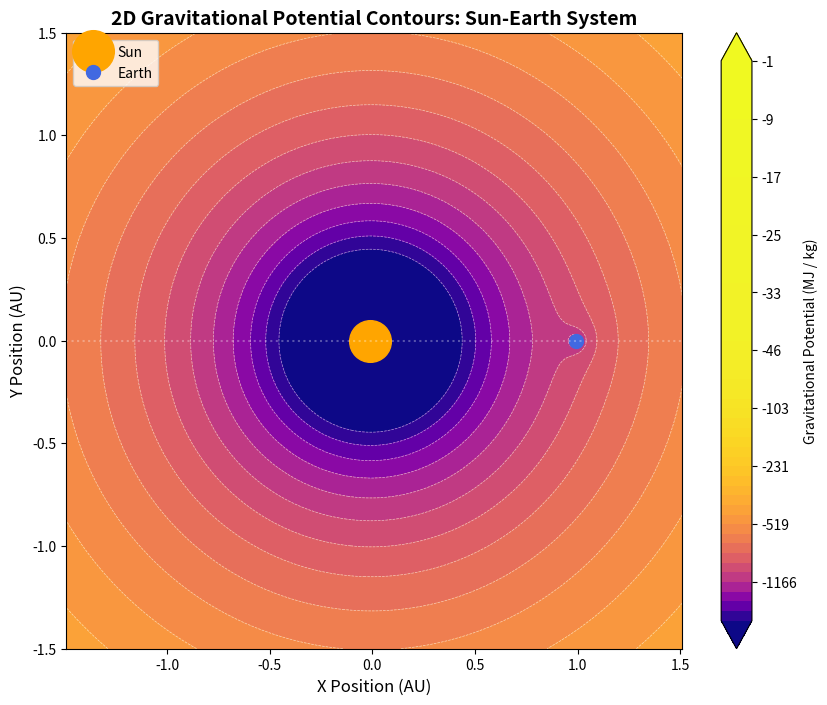

Recreate this plot in Python.
import numpy as np
import matplotlib.pyplot as plt

# 1. Astrophysical Constants
G = 6.67430e-11        # Gravitational constant (m^3 kg^-1 s^-2)
M_sun = 1.989e30       # Mass of the Sun (kg)
D = 1.496e11           # Sun-Earth distance (1 AU in meters)
scale = 1.5
M_ratio = 0.01
M_earth = M_sun*M_ratio

# 2. Build an Asymmetric Coordinate Grid
# We blend a coarse global grid with a dense local grid around the Earth
x_global = np.linspace(-scale * D, scale * D, 300)
y_global = np.linspace(-scale * D, scale * D, 300)

# Dense patch centered on the Earth to resolve its small well
x_earth_patch = np.linspace((1 - M_ratio) * D, (1 + M_ratio) * D, 200)
y_earth_patch = np.linspace(-0.05 * D, 0.05 * D, 200)

# Combine and sort to make a continuous, non-uniform grid
x_coords = np.unique(np.concatenate([x_global, x_earth_patch])) + D * M_ratio/(1 + M_ratio)
y_coords = np.unique(np.concatenate([y_global, y_earth_patch]))
X, Y = np.meshgrid(x_coords, y_coords)

# 3. Calculate Potential Fields
# Distances from the center of the Sun (-pi_E * D, 0) and Earth (pi_S * D, 0)
r_sun = np.sqrt((X + D * M_ratio/(1 + M_ratio))**2 + Y**2)
r_earth = np.sqrt((X - D/(1 + M_ratio))**2 + Y**2)

# Prevent division-by-zero errors at core centers by clipping minimum radius
r_sun = np.clip(r_sun, 7e8, None)       # Sun radius boundary
r_earth = np.clip(r_earth, 6.4e6, None)  # Earth radius boundary

# Total potential scaled to MegaJoules per kilogram (MJ/kg)
V_total = -G * (M_sun / r_sun + M_earth / r_earth)
V_total_mj = V_total / 1e6

# 4. Generate the 2D Contour Plot
plt.figure(figsize=(10, 8))

# Define logarithmic or custom exponential intervals to capture deep wells and flat planes
levels = np.unique(np.concatenate([-np.geomspace(40, 2000, 30)[::-1], np.linspace(-40, -1, 30)]))

# Plot filled contours for the background gradient
contour_filled = plt.contourf(X / D, Y / D, V_total_mj, levels=levels, cmap="plasma", extend="both")
cbar = plt.colorbar(contour_filled, label="Gravitational Potential (MJ / kg)")

# Overlay explicit contour lines to highlight the topology and saddle points
contours = plt.contour(X / D, Y / D, V_total_mj, levels=levels, colors="white", linewidths=0.5, alpha=0.6)

# 5. Plot Styling and Markers
plt.title("2D Gravitational Potential Contours: Sun-Earth System", fontsize=14, fontweight="bold")
plt.xlabel("X Position (AU)", fontsize=12)
plt.ylabel("Y Position (AU)", fontsize=12)

# Mark the celestial bodies
plt.plot(-M_ratio/(1 + M_ratio), 0, 'o', color="orange", markersize=30, label="Sun")
plt.plot(1/(1 + M_ratio), 0, 'o', color="royalblue", markersize=10, label="Earth")

# Final formatting
plt.axhline(0, color="white", linestyle=":", alpha=0.3)
plt.gca().set_aspect('equal')  # Keep 1:1 aspect ratio to prevent spatial stretching
plt.legend(loc="upper left")
plt.show()
